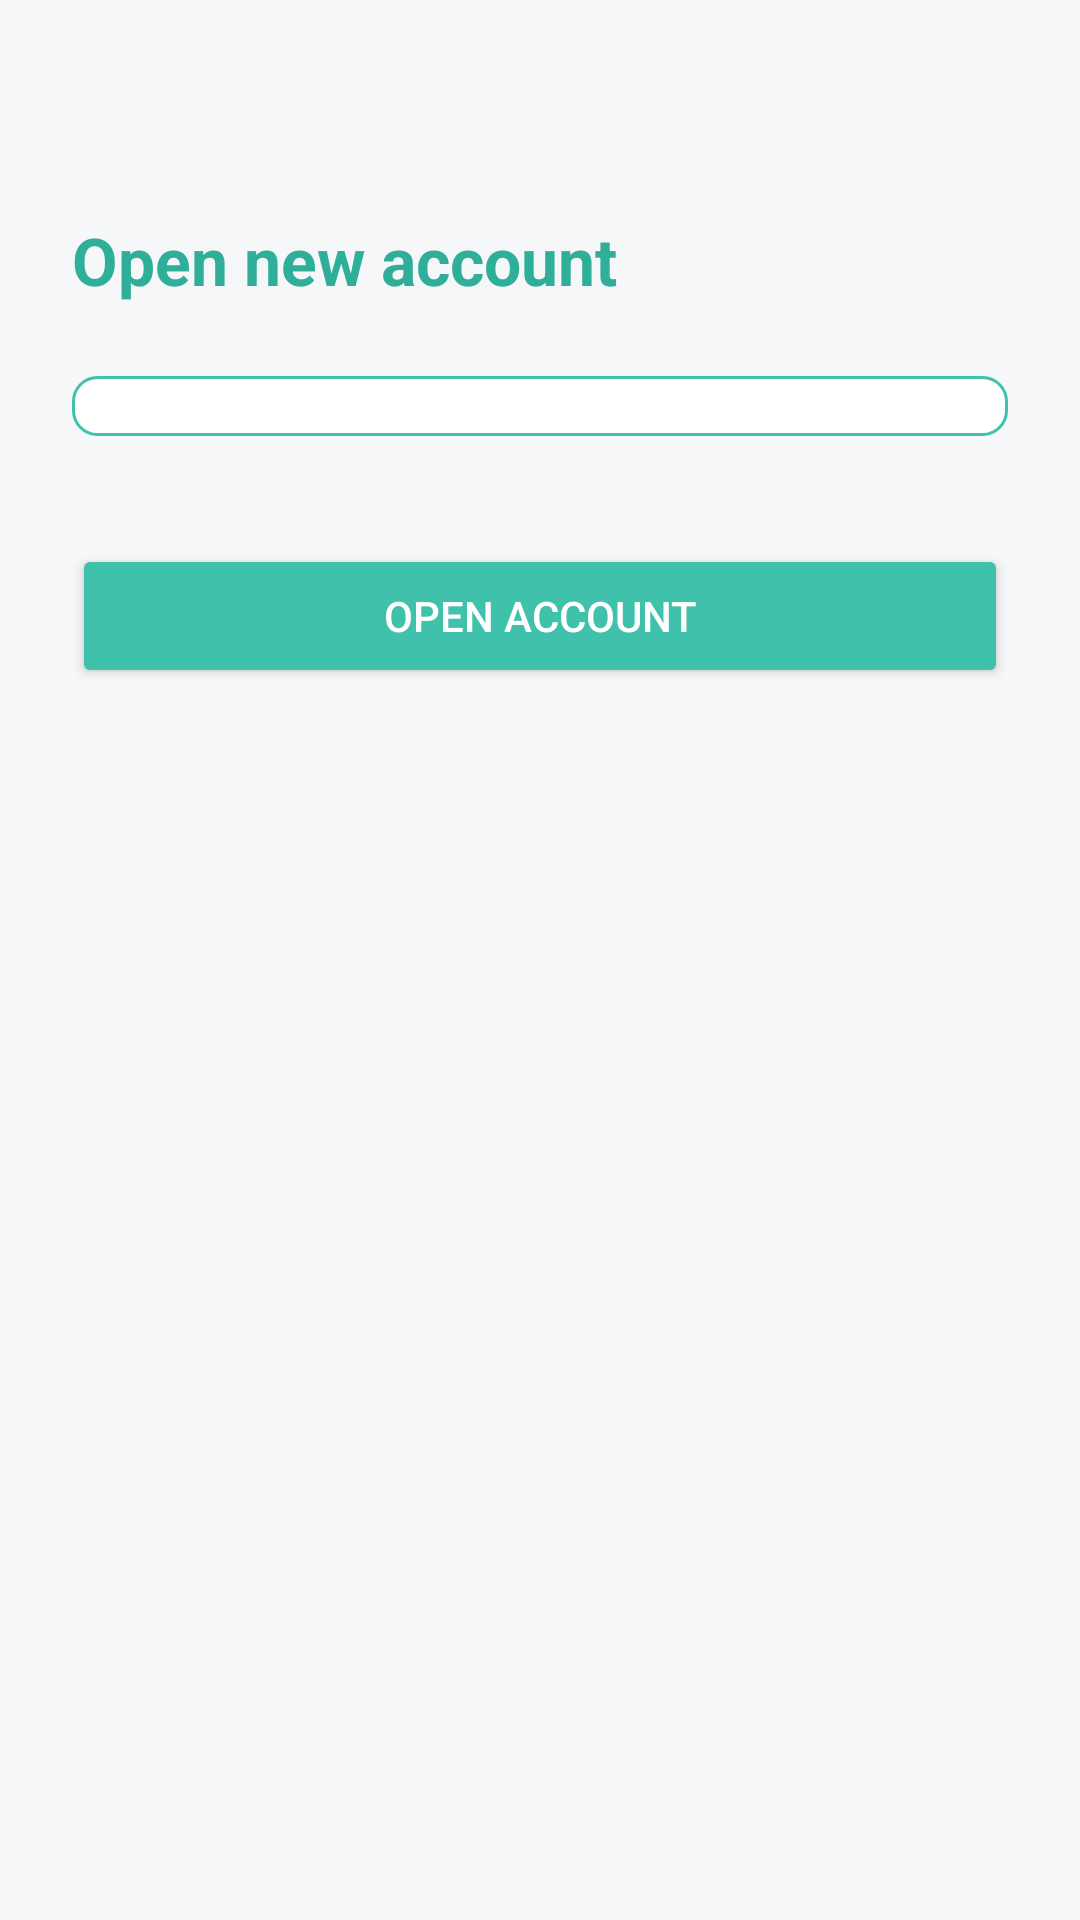

Produce the Android XML layout that renders to this screen, including the resource entries it uses.
<!-- AndroidManifest.xml: application theme Theme.SmartExchange -->
<!-- res/layout/activity_open_account.xml -->
<?xml version="1.0" encoding="utf-8"?>
<LinearLayout xmlns:android="http://schemas.android.com/apk/res/android"
    android:layout_width="match_parent"
    android:layout_height="match_parent"
    android:orientation="vertical"
    android:padding="24dp"
    android:clipToPadding="false"
    android:background="@color/maib_bg">

    <TextView
        android:layout_width="wrap_content"
        android:layout_height="wrap_content"
        android:layout_marginBottom="24dp"
        android:paddingTop="48dp"
        android:text="Open new account"
        android:textColor="@color/maib_green_dark"
        android:textSize="22sp"
        android:textStyle="bold" />

    

    <Spinner
        android:id="@+id/spCurrency"
        android:layout_width="match_parent"
        android:layout_height="wrap_content"
        android:layout_marginBottom="36dp"
        android:background="@drawable/bg_spinner"
        android:dropDownVerticalOffset="4dp"
        android:popupBackground="@color/maib_white"

        android:spinnerMode="dropdown" />


    
    <TextView
        android:id="@+id/tvMessage"
        android:layout_width="match_parent"
        android:layout_height="wrap_content"
        android:textColor="@color/maib_red"
        android:visibility="gone"
        android:layout_marginBottom="12dp"/>

    
    <Button
        android:id="@+id/btnOpen"
        style="@style/MaibButtonPrimary"
        android:layout_width="match_parent"
        android:layout_height="wrap_content"
        android:text="OPEN ACCOUNT" />
</LinearLayout>
<!-- resources referenced by this layout -->
<resources>
  <color name="maib_bg">#F6F7F8</color>
  <color name="maib_green_dark">#2FAE9A</color>
  <color name="maib_red">#D32F2F</color>
  <color name="maib_white">#FFFFFF</color>
  <!-- drawable bg_spinner (drawable) -->
  <?xml version="1.0" encoding="utf-8"?>
  <shape xmlns:android="http://schemas.android.com/apk/res/android"
      android:shape="rectangle">
  
      <solid android:color="@color/maib_white"/>
  
      <stroke
          android:width="1dp"
          android:color="@color/maib_green"/>
  
      <corners android:radius="8dp"/>
  
      <padding
          android:left="12dp"
          android:top="10dp"
          android:right="12dp"
          android:bottom="10dp"/>
  </shape>
  <style name="MaibButtonPrimary">
          <item name="android:backgroundTint">@color/maib_green</item>
          <item name="android:textColor">@color/maib_white</item>
      </style>
  <style name="Theme.SmartExchange" parent="Theme.Material3.DayNight.NoActionBar">
          <item name="colorPrimary">@color/maib_green</item>
          <item name="colorSecondary">@color/maib_yellow</item>
          <item name="colorError">@color/maib_red</item>
          <item name="android:colorBackground">@color/maib_bg</item>
      </style>
  <color name="maib_green">#40C1AC</color>
  <color name="maib_yellow">#FFC649</color>
</resources>
